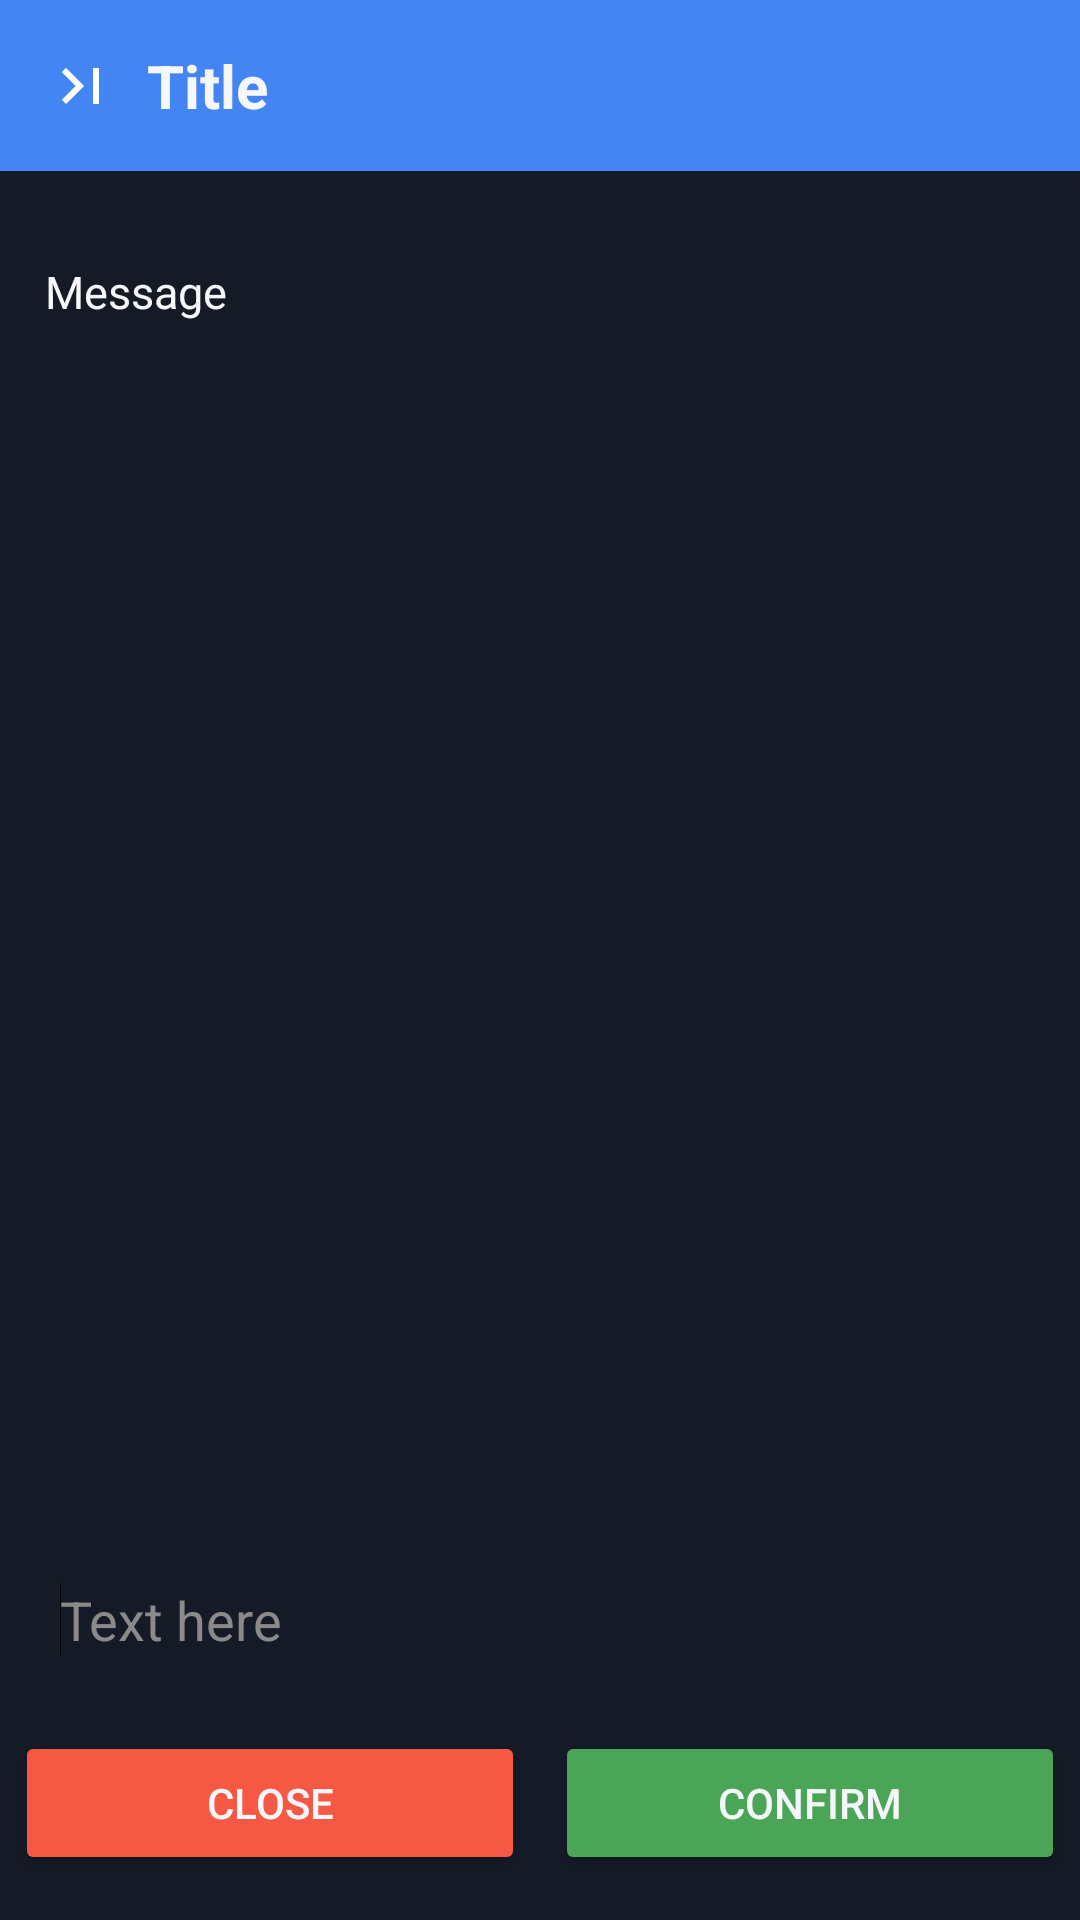

Reconstruct the res/layout file that produces this screen, plus the resources it refers to.
<!-- AndroidManifest.xml: fallback theme Theme.MaterialComponents.DayNight.NoActionBar -->
<!-- res/layout/hx_show_input_layout.xml -->
<?xml version="1.0" encoding="utf-8"?>
<LinearLayout xmlns:android="http://schemas.android.com/apk/res/android"
    android:layout_width="match_parent"
    android:layout_height="match_parent"
    android:background="@color/dialogPrimaryColor"
    android:orientation="vertical">

    <LinearLayout
        android:layout_width="match_parent"
        android:layout_height="wrap_content"
        android:layout_marginBottom="15dp"
        android:background="@color/colorBlueChosen"
        android:padding="10dp">

        <ImageView
            android:id="@+id/imgIcon"
            android:layout_width="wrap_content"
            android:layout_height="match_parent"
            android:layout_margin="5dp"
            android:background="@null"
            android:src="@drawable/ic_goto_page" />

        <TextView
            android:id="@+id/lblTitle"
            android:layout_width="match_parent"
            android:layout_height="wrap_content"
            android:layout_gravity="center_vertical"
            android:layout_margin="5dp"
            android:layout_weight="1"
            android:background="@null"
            android:gravity="center_vertical"
            android:text="Title"
            android:textColor="@color/colorWhiteLight"
            android:textSize="20dp"
            android:textStyle="bold" />

        <ImageView
            android:id="@+id/btnDismiss"
            android:layout_width="wrap_content"
            android:layout_height="wrap_content"
            android:layout_gravity="center_vertical"
            android:adjustViewBounds="true"
            android:background="@drawable/onclick_highlight"
            android:src="@drawable/ic_close" />

    </LinearLayout>

    <ScrollView
        android:layout_width="match_parent"
        android:layout_height="match_parent"
        android:layout_margin="5dp"
        android:layout_weight="1"
        android:background="@null"
        android:scrollbarAlwaysDrawVerticalTrack="true"
        android:scrollbarStyle="outsideOverlay"
        android:scrollbars="vertical">

        <TextView
            android:id="@+id/lblMessage"
            android:layout_width="match_parent"
            android:layout_height="wrap_content"
            android:background="@null"
            android:minLines="1"
            android:padding="10dp"
            android:text="Message"
            android:textColor="@color/colorWhiteLight"
            android:textSize="15dp" />
    </ScrollView>

    <EditText
        android:id="@+id/txtInput"
        android:layout_width="match_parent"
        android:layout_height="wrap_content"
        android:layout_margin="10dp"
        android:background="@drawable/round_corner"
        android:backgroundTint="@color/colorBlackTransparent"
        android:gravity="top"
        android:hint="Text here"
        android:inputType="text|textMultiLine"
        android:maxLines="8"
        android:minLines="1"
        android:padding="10dp"
        android:scrollbarAlwaysDrawVerticalTrack="true"
        android:scrollbarStyle="outsideOverlay"
        android:scrollbars="vertical"
        android:textColorHint="@color/colorTextHint"
        android:textCursorDrawable="@null"
        android:textSize="18dp"
        android:visibility="visible">

        <requestFocus />

    </EditText>

    <LinearLayout
        android:layout_width="match_parent"
        android:layout_height="wrap_content"
        android:layout_marginBottom="10dp"
        android:background="@null"
        android:gravity="right"
        android:orientation="horizontal">

        <Button
            android:id="@+id/btnNegative"
            android:layout_width="match_parent"
            android:layout_height="wrap_content"
            android:layout_margin="5dp"
            android:layout_weight="1"
            android:backgroundTint="@color/colorRedChosen"
            android:padding="10dp"
            android:text="@string/close_button"
            android:textColor="@color/colorWhiteLight" />

        <Button
            android:id="@+id/btnConfirm"
            android:layout_width="match_parent"
            android:layout_height="wrap_content"
            android:layout_margin="5dp"
            android:layout_weight="1"
            android:backgroundTint="@color/colorGreenChosen"
            android:padding="10dp"
            android:text="@string/confirm_button"
            android:textColor="@color/colorWhiteLight" />

    </LinearLayout>

</LinearLayout>
<!-- resources referenced by this layout -->
<resources>
  <color name="colorBlackTransparent">#2D000000</color>
  <color name="colorBlueChosen">#4285f3</color>
  <color name="colorGreenChosen">#4ba556</color>
  <color name="colorRedChosen">#f55943</color>
  <color name="colorTextHint">#8A8A8A</color>
  <color name="colorWhiteLight">#f5f7fa</color>
  <color name="dialogPrimaryColor">#151b26</color>
  <!-- drawable ic_goto_page (drawable) -->
  <vector xmlns:android="http://schemas.android.com/apk/res/android"
      android:width="24dp"
      android:height="24dp"
      android:tint="#FFFFFF"
      android:viewportWidth="24.0"
      android:viewportHeight="24.0">
      <path
          android:fillColor="#FF000000"
          android:pathData="M5.59,7.41L10.18,12l-4.59,4.59L7,18l6,-6 -6,-6zM16,6h2v12h-2z" />
  </vector>
  <!-- drawable onclick_highlight (drawable) -->
  <?xml version="1.0" encoding="utf-8"?>
  <selector xmlns:android="http://schemas.android.com/apk/res/android">
      <item android:state_pressed="true">
          <shape>
              
              <solid android:color="#44FFFFFF" />
              
          </shape>
      </item>
      
  </selector>
  <string name="close_button">Close</string>
  <string name="confirm_button">Confirm</string>
</resources>
